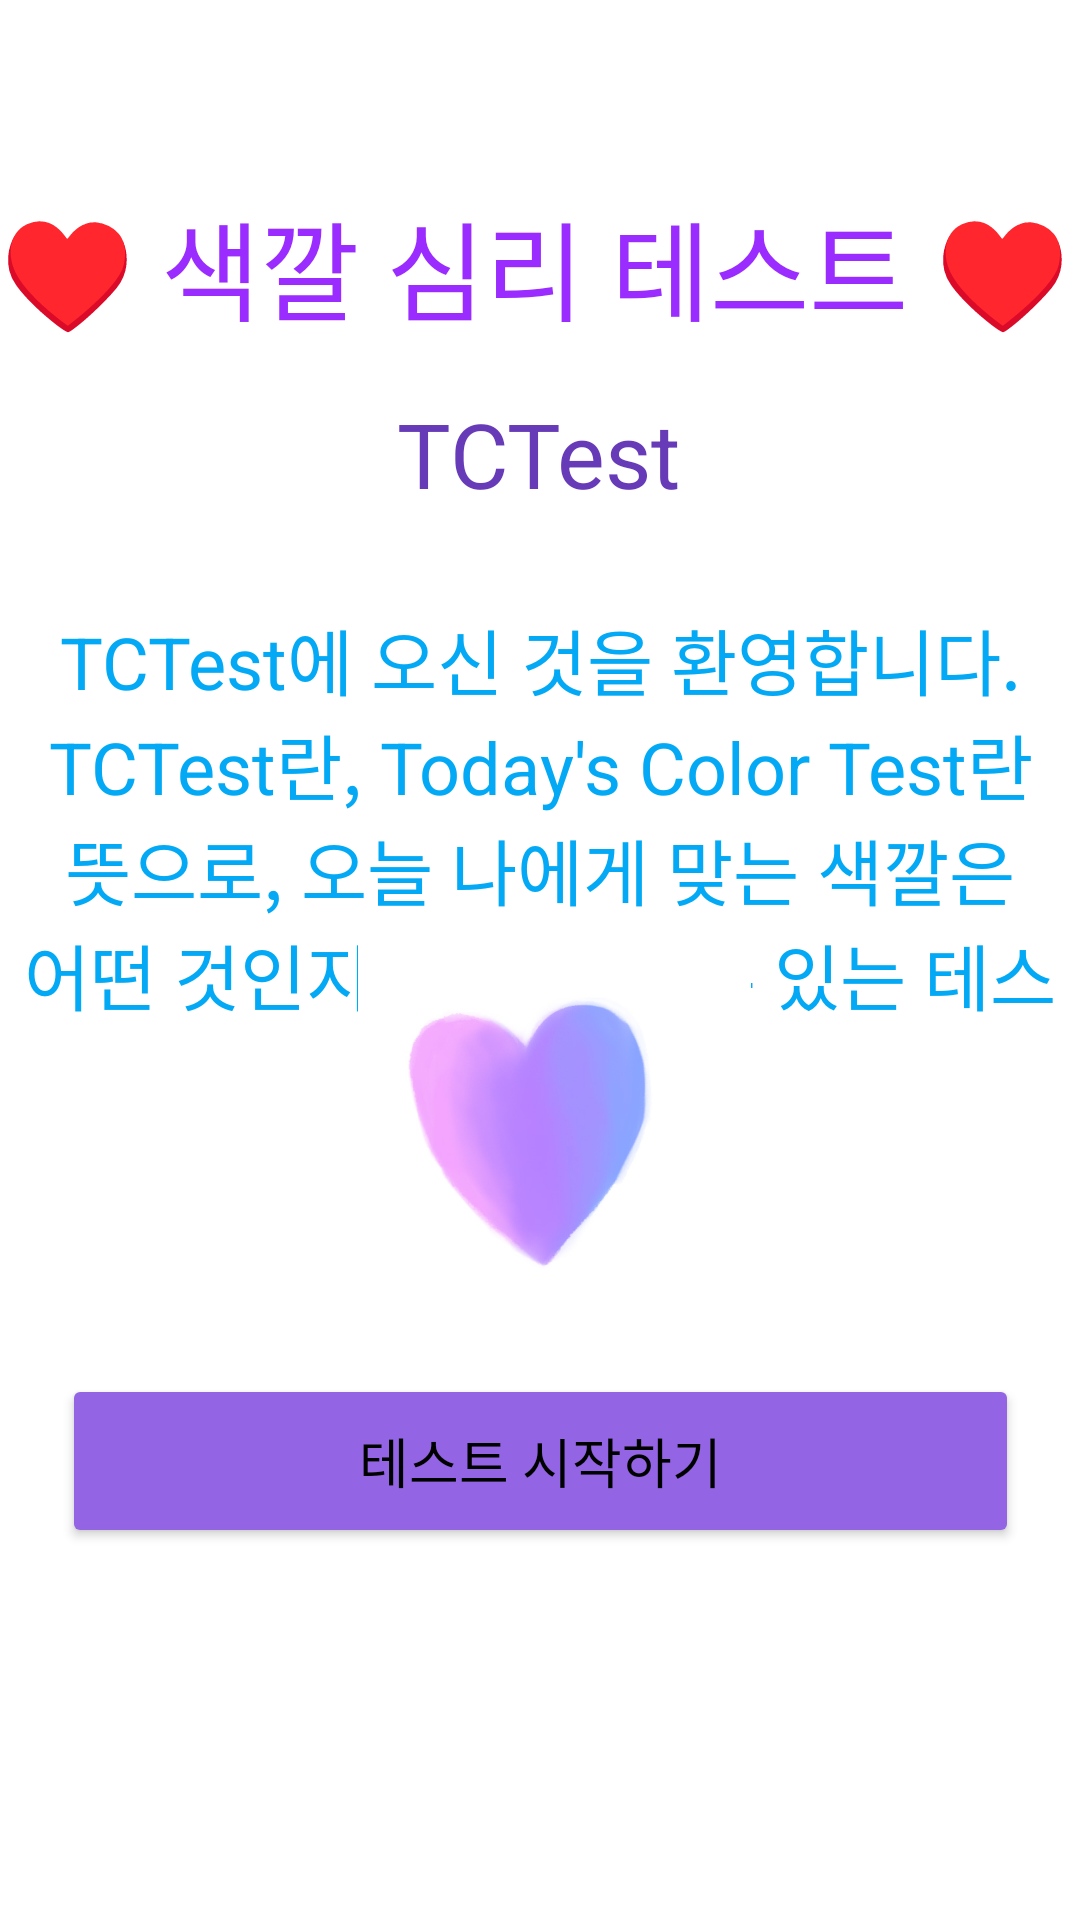

Write the Android layout XML for this screen, with the resource values it uses.
<!-- AndroidManifest.xml: application theme Theme.TCTest -->
<!-- res/layout/activity_start.xml -->
<?xml version="1.0" encoding="utf-8"?>
<androidx.constraintlayout.widget.ConstraintLayout xmlns:android="http://schemas.android.com/apk/res/android"
    xmlns:app="http://schemas.android.com/apk/res-auto"
    xmlns:tools="http://schemas.android.com/tools"
    android:layout_width="match_parent"
    android:layout_height="match_parent"
    tools:context=".StartActivity">

    <TextView
        android:id="@+id/tv_today_color_test"
        android:layout_width="wrap_content"
        android:layout_height="wrap_content"
        android:layout_marginStart="16dp"
        android:layout_marginLeft="16dp"
        android:layout_marginTop="48dp"
        android:layout_marginEnd="16dp"
        android:layout_marginRight="16dp"
        android:layout_marginBottom="73dp"
        android:text="@string/TCTest"
        android:textColor="#9A2CFF"
        android:textSize="36sp"
        app:layout_constraintBottom_toTopOf="@+id/textView3"
        app:layout_constraintEnd_toEndOf="parent"
        app:layout_constraintHorizontal_bias="0.57"
        app:layout_constraintStart_toStartOf="parent"
        app:layout_constraintTop_toTopOf="parent" />

    <TextView
        android:id="@+id/textView2"
        android:layout_width="wrap_content"
        android:layout_height="wrap_content"
        android:layout_marginStart="16dp"
        android:layout_marginLeft="16dp"
        android:layout_marginTop="16dp"
        android:layout_marginEnd="16dp"
        android:layout_marginRight="16dp"
        android:text="@string/tctest"
        android:textColor="#673AB7"
        android:textSize="30sp"
        app:layout_constraintEnd_toEndOf="parent"
        app:layout_constraintHorizontal_bias="0.498"
        app:layout_constraintStart_toStartOf="parent"
        app:layout_constraintTop_toBottomOf="@+id/tv_today_color_test" />

    <TextView
        android:id="@+id/textView3"
        android:layout_width="match_parent"
        android:layout_height="wrap_content"
        android:layout_marginStart="8dp"
        android:layout_marginLeft="8dp"
        android:layout_marginTop="202dp"
        android:layout_marginEnd="8dp"
        android:layout_marginRight="8dp"
        android:layout_marginBottom="58dp"
        android:gravity="center"
        android:text="@string/tctest_introdution"
        android:textColor="#03A9F4"
        android:textSize="24sp"
        app:layout_constraintBottom_toTopOf="@+id/imageView4"
        app:layout_constraintEnd_toEndOf="parent"
        app:layout_constraintHorizontal_bias="0.0"
        app:layout_constraintStart_toStartOf="parent"
        app:layout_constraintTop_toTopOf="parent" />

    <Button
        android:id="@+id/button"
        android:layout_width="319dp"
        android:layout_height="58dp"
        android:layout_marginStart="8dp"
        android:layout_marginLeft="8dp"
        android:layout_marginEnd="8dp"
        android:layout_marginRight="8dp"
        android:layout_marginBottom="124dp"
        android:text="테스트 시작하기"
        android:textColor="#000000"
        android:textSize="18sp"
        app:backgroundTint="#9365E4"
        app:layout_constraintBottom_toBottomOf="parent"
        app:layout_constraintEnd_toEndOf="parent"
        app:layout_constraintStart_toStartOf="parent" />

    <ImageView
        android:id="@+id/imageView"
        android:layout_width="131dp"
        android:layout_height="145dp"
        app:layout_constraintBottom_toBottomOf="parent"
        app:layout_constraintEnd_toEndOf="parent"
        app:layout_constraintHorizontal_bias="0.521"
        app:layout_constraintStart_toStartOf="parent"
        app:layout_constraintTop_toTopOf="parent"
        app:layout_constraintVertical_bias="0.602"
        app:srcCompat="@drawable/kotlinappproject" />

    <ImageView
        android:id="@+id/imageView3"
        android:layout_width="0dp"
        android:layout_height="0dp"
        android:layout_marginStart="62dp"
        android:layout_marginLeft="62dp"
        android:layout_marginEnd="157dp"
        android:layout_marginRight="157dp"
        app:layout_constraintBottom_toBottomOf="@+id/imageView4"
        app:layout_constraintEnd_toStartOf="@+id/imageView4"
        app:layout_constraintStart_toStartOf="parent"
        app:layout_constraintTop_toTopOf="@+id/imageView4"
        app:srcCompat="@drawable/kotlinappproject" />

    <ImageView
        android:id="@+id/imageView4"
        android:layout_width="0dp"
        android:layout_height="0dp"
        android:layout_marginEnd="46dp"
        android:layout_marginRight="46dp"
        android:layout_marginBottom="262dp"
        app:layout_constraintBottom_toBottomOf="parent"
        app:layout_constraintEnd_toEndOf="parent"
        app:layout_constraintStart_toEndOf="@+id/imageView3"
        app:layout_constraintTop_toBottomOf="@+id/textView3"
        app:srcCompat="@drawable/kotlinappproject" />
</androidx.constraintlayout.widget.ConstraintLayout>
<!-- resources referenced by this layout -->
<resources>
  <!-- drawable kotlinappproject: jpg bitmap (drawable, 31299 bytes) -->
  <string name="TCTest">♥ 색깔 심리 테스트 ♥</string>
  <string name="tctest">TCTest</string>
  <string name="tctest_introdution">TCTest에 오신 것을 환영합니다. TCTest란, Today\'s Color Test란 뜻으로, 오늘 나에게 맞는 색깔은 어떤 것인지 테스트 할 수 있는 테스트 입니다.</string>
  <style name="Theme.TCTest" parent="Theme.MaterialComponents.DayNight.DarkActionBar">
          
          <item name="colorPrimary">@color/purple_500</item>
          <item name="colorPrimaryVariant">@color/purple_700</item>
          <item name="colorOnPrimary">@color/white</item>
          
          <item name="colorSecondary">@color/teal_200</item>
          <item name="colorSecondaryVariant">@color/teal_700</item>
          <item name="colorOnSecondary">@color/black</item>
          
          <item name="android:statusBarColor" tools:targetApi="l">?attr/colorPrimaryVariant</item>
          
      </style>
  <!-- not gathered from this repository: default colours our renderer supplied (Android Studio template values) -->
  <color name="purple_500">#FF6200EE</color>
  <color name="purple_700">#FF3700B3</color>
  <color name="teal_200">#FF03DAC5</color>
  <color name="teal_700">#FF018786</color>
  <color name="black">#FF000000</color>
  <color name="white">#FFFFFFFF</color>
</resources>
